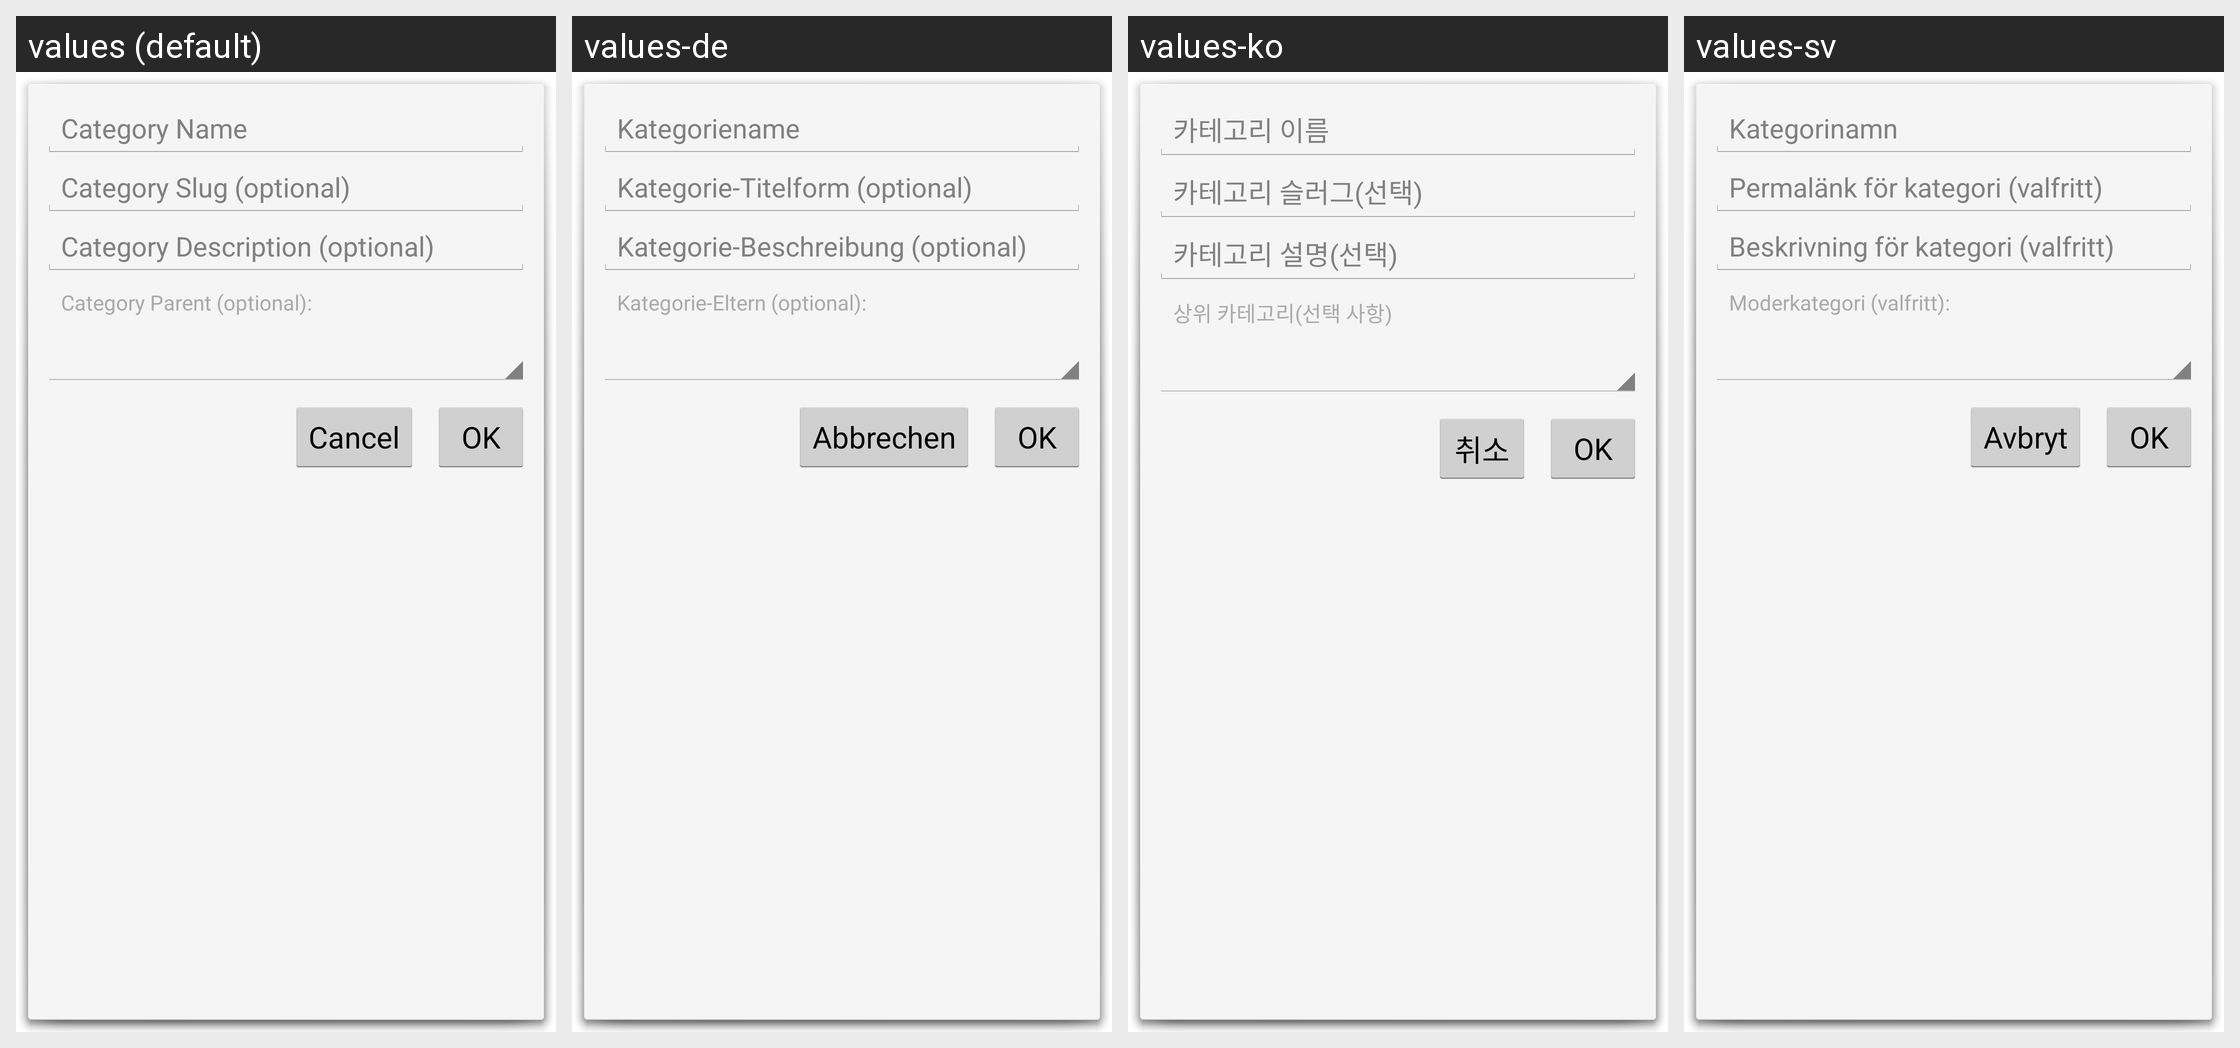

This grid shows one Android layout under several languages. Give, for every string resource on the screen, its name, the default text and each shown locale's text.
Android screen res/layout/add_category.xml rendered under 4 locales, left to right: values (default), values-de, values-ko, values-sv. Device: Nexus 5 (rendered at 1080×1920; each locale shown at half size, 540×960, under a caption strip naming it); theme WordPress.Dialog.
Other locales in the repository, not shown: values-bs, values-ca, values-cs, values-da, values-es, values-eu, values-fi, values-fr, values-gd, values-he, values-hr, values-hu, values-id, values-in, values-it, values-ja, values-ka, values-mk, values-nb, values-nl, values-pl, values-pt, values-ru, values-sk, values-ta, values-th, values-tr, values-zh, values-zh-rTW.
Strings drawn on this screen, with the default value and each locale's value (text and hints the layout hard-codes, and strings that could not be matched under every locale, appear in the picture but are not listed):

category_parent
  values: Category Parent (optional):
  values-de: Kategorie-Eltern (optional):
  values-ko: 상위 카테고리(선택 사항)
  values-sv: Moderkategori (valfritt):

category_name
  values: Category Name
  values-de: Kategoriename
  values-ko: 카테고리 이름
  values-sv: Kategorinamn

category_slug
  values: Category Slug (optional)
  values-de: Kategorie-Titelform (optional)
  values-ko: 카테고리 슬러그(선택)
  values-sv: Permalänk för kategori (valfritt)

category_desc
  values: Category Description (optional)
  values-de: Kategorie-Beschreibung (optional)
  values-ko: 카테고리 설명(선택)
  values-sv: Beskrivning för kategori (valfritt)

ok
  values: OK
  values-de: OK
  values-ko: OK
  values-sv: OK

cancel
  values: Cancel
  values-de: Abbrechen
  values-ko: 취소
  values-sv: Avbryt
